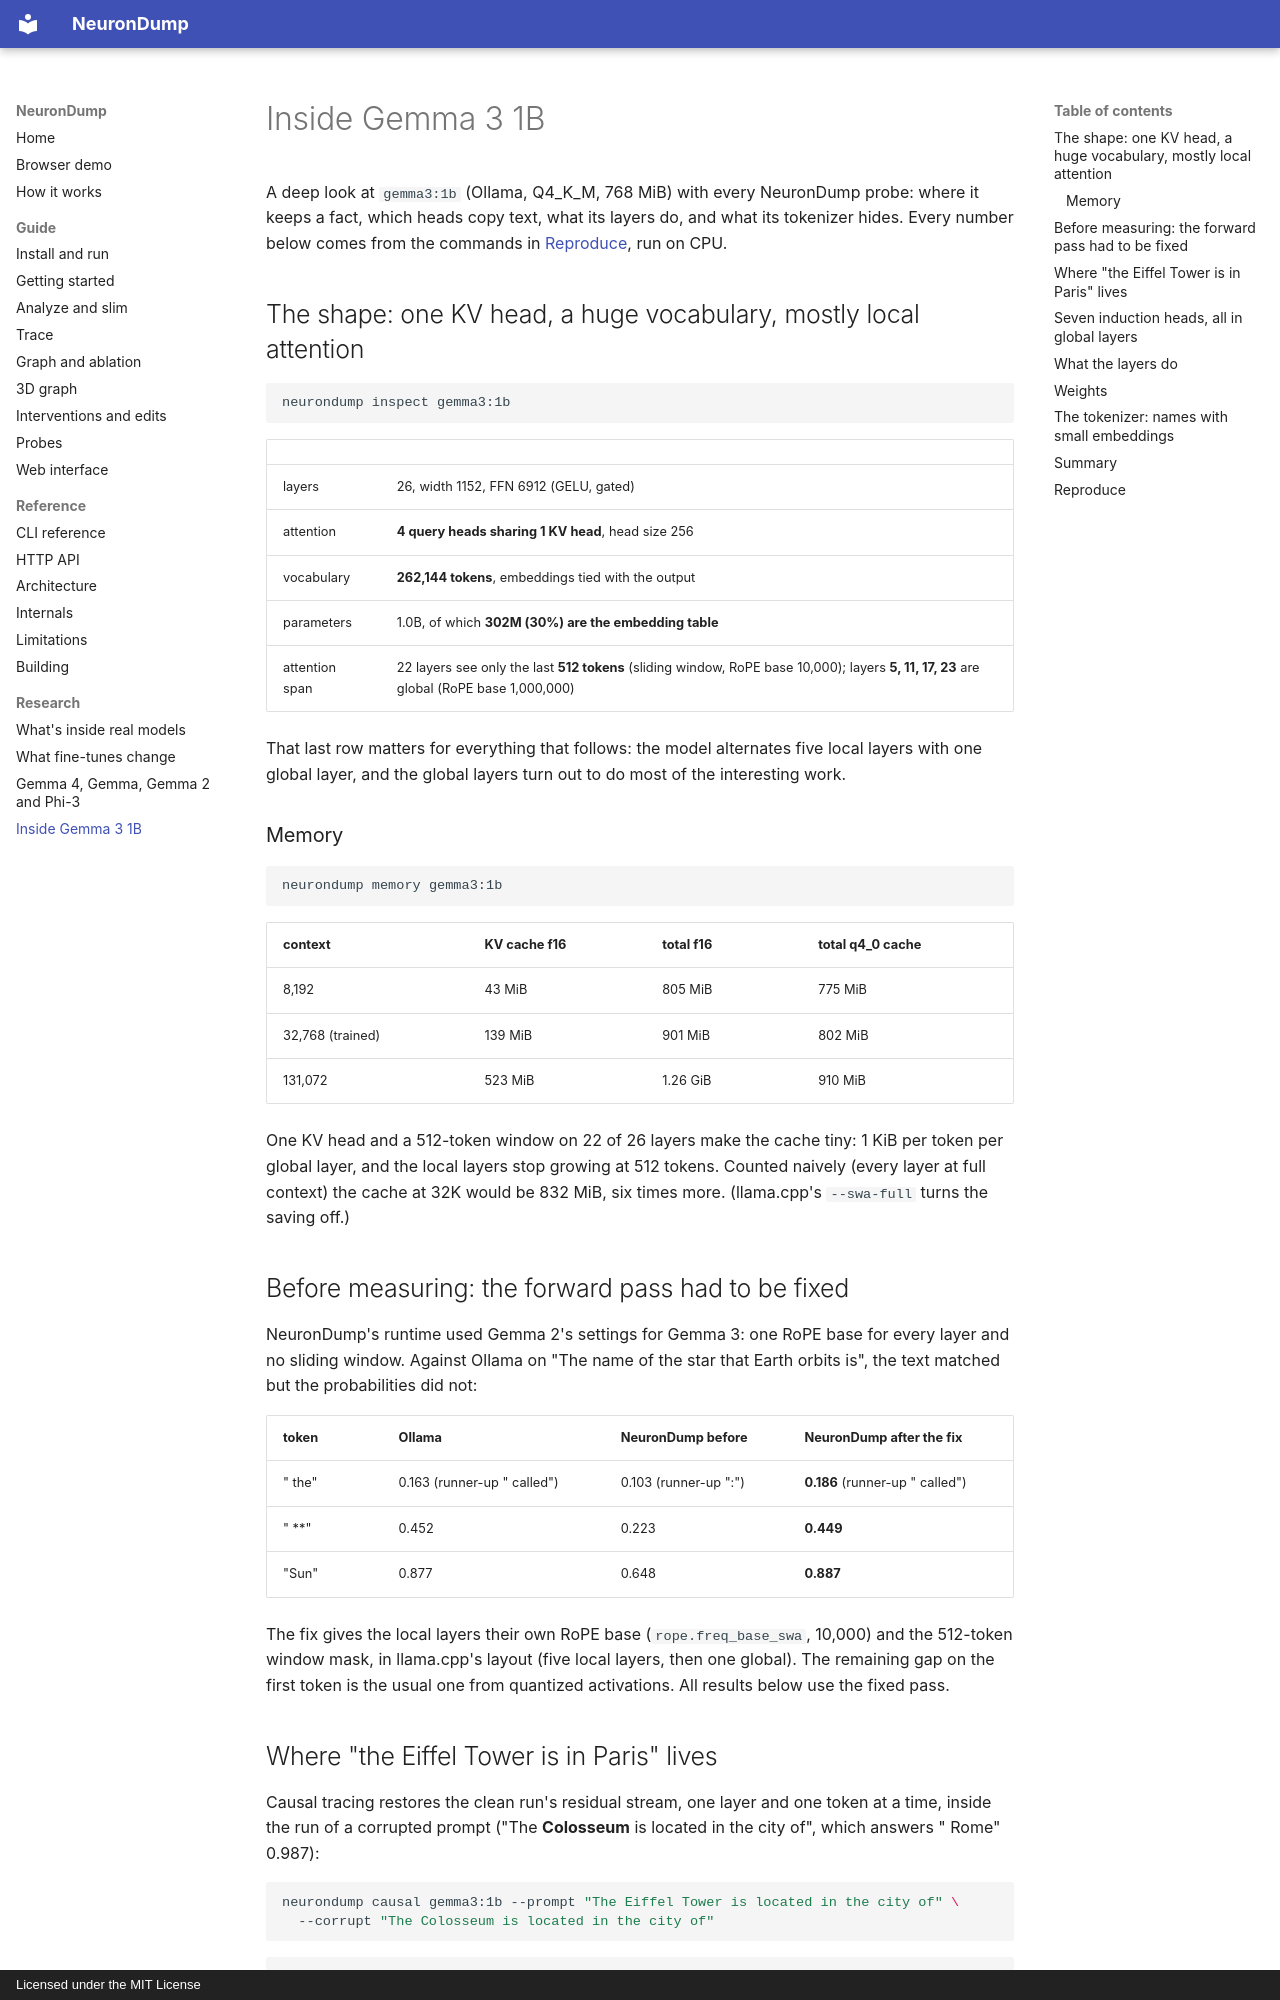

repository: aymen94/NeuronDump · page: gemma3-research/index.html · generator: mkdocs · copyright: Licensed under the MIT License

# Inside Gemma 3 1B

A deep look at `gemma3:1b` (Ollama, Q4_K_M, 768 MiB) with every NeuronDump probe: where it keeps a
fact, which heads copy text, what its layers do, and what its tokenizer hides. Every number below
comes from the commands in [Reproduce](#reproduce), run on CPU.

## The shape: one KV head, a huge vocabulary, mostly local attention

```sh
neurondump inspect gemma3:1b
```

| | |
|---|---|
| layers | 26, width 1152, FFN 6912 (GELU, gated) |
| attention | **4 query heads sharing 1 KV head**, head size 256 |
| vocabulary | **262,144 tokens**, embeddings tied with the output |
| parameters | 1.0B, of which **302M (30%) are the embedding table** |
| attention span | 22 layers see only the last **512 tokens** (sliding window, RoPE base 10,000); layers **5, 11, 17, 23** are global (RoPE base 1,000,000) |

That last row matters for everything that follows: the model alternates five local layers with one
global layer, and the global layers turn out to do most of the interesting work.

### Memory

```sh
neurondump memory gemma3:1b
```

| context | KV cache f16 | total f16 | total q4_0 cache |
|---|---|---|---|
| 8,192 | 43 MiB | 805 MiB | 775 MiB |
| 32,768 (trained) | 139 MiB | 901 MiB | 802 MiB |
| 131,072 | 523 MiB | 1.26 GiB | 910 MiB |

One KV head and a 512-token window on 22 of 26 layers make the cache tiny: 1 KiB per token per
global layer, and the local layers stop growing at 512 tokens. Counted naively (every layer at full
context) the cache at 32K would be 832 MiB, six times more. (llama.cpp's `--swa-full` turns the
saving off.)

## Before measuring: the forward pass had to be fixed

NeuronDump's runtime used Gemma 2's settings for Gemma 3: one RoPE base for every layer and no
sliding window. Against Ollama on "The name of the star that Earth orbits is", the text matched but
the probabilities did not:

| token | Ollama | NeuronDump before | NeuronDump after the fix |
|---|---|---|---|
| " the" | 0.163 (runner-up " called") | 0.103 (runner-up ":") | **0.186** (runner-up " called") |
| " **" | 0.452 | 0.223 | **0.449** |
| "Sun" | 0.877 | 0.648 | **0.887** |

The fix gives the local layers their own RoPE base (`rope.freq_base_swa`, 10,000) and the 512-token
window mask, in llama.cpp's layout (five local layers, then one global). The remaining gap on the
first token is the usual one from quantized activations. All results below use the fixed pass.
